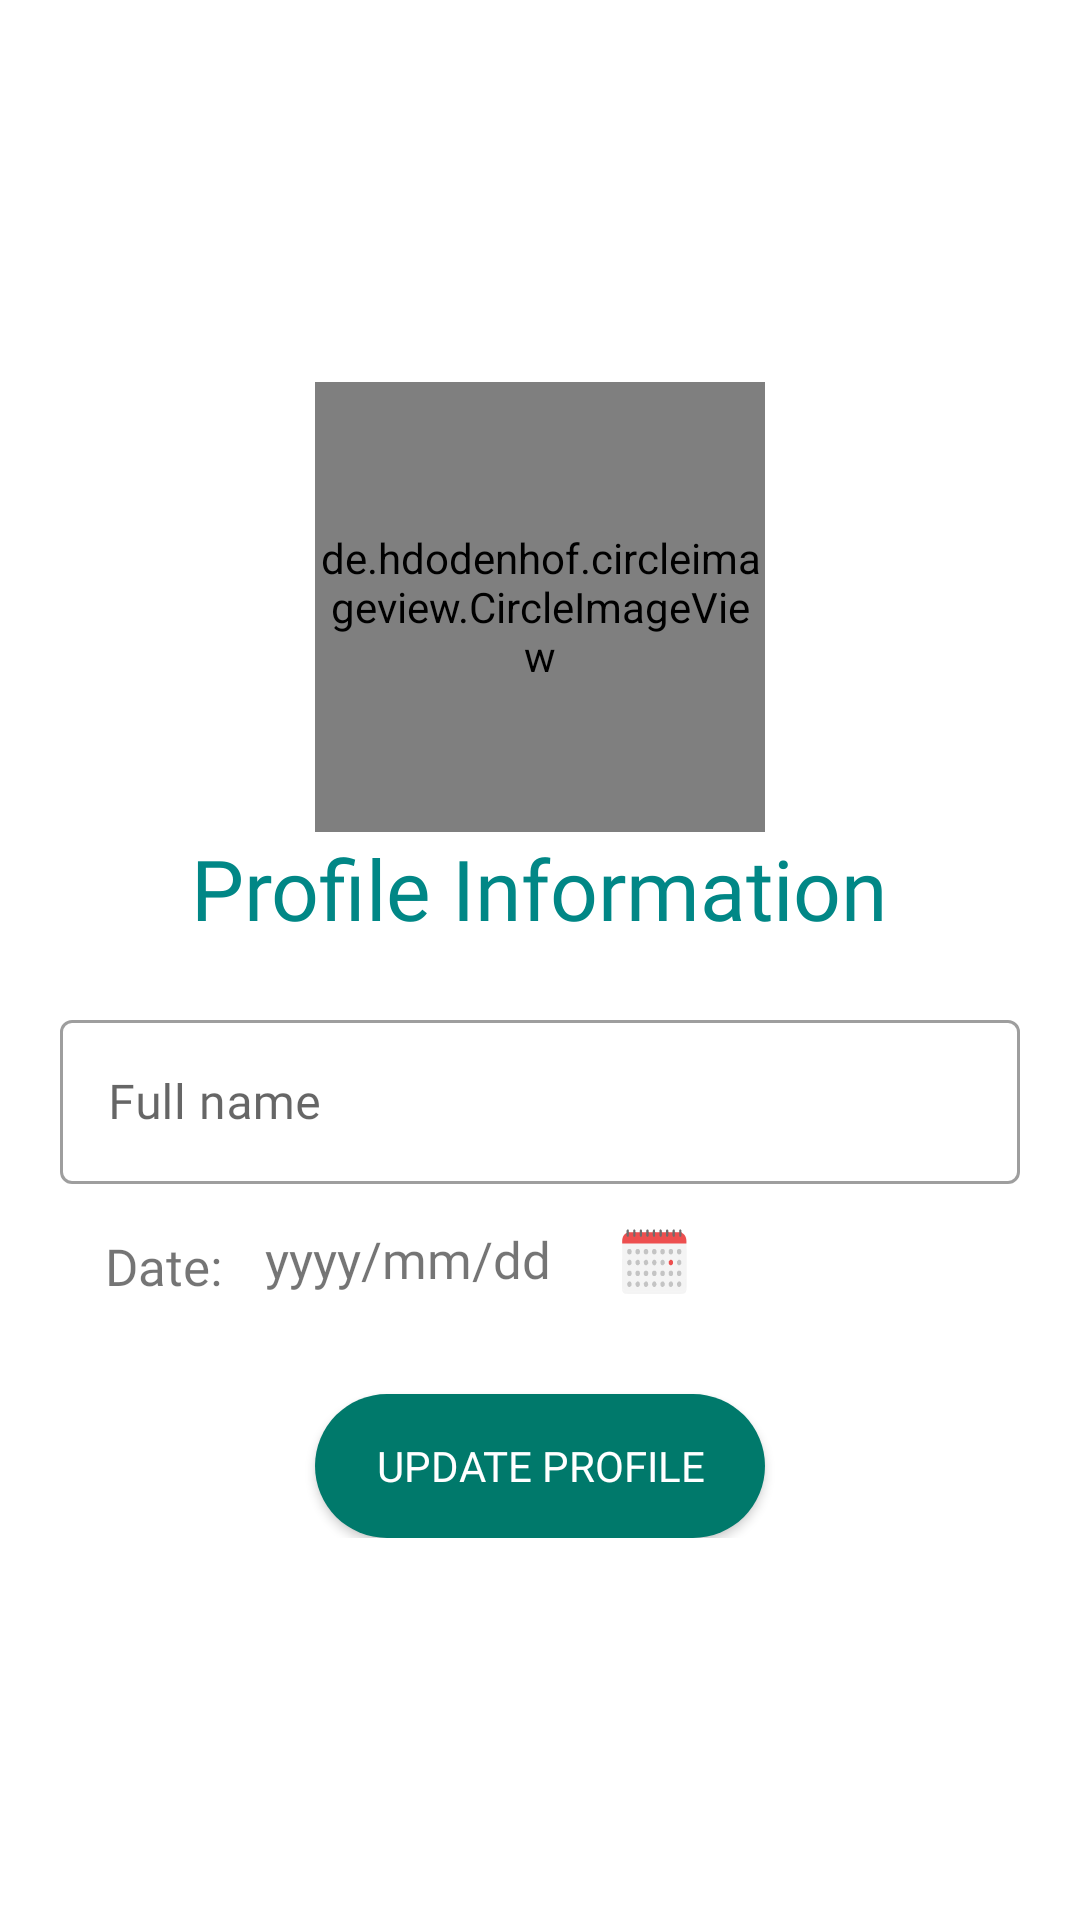

The Android layout XML behind this screen, and the referenced resources:
<!-- AndroidManifest.xml: application theme Theme.ChatingAppVer2 -->
<!-- res/layout/fragment_update_profile.xml -->
<?xml version="1.0" encoding="utf-8"?>
<LinearLayout xmlns:android="http://schemas.android.com/apk/res/android"
    android:id="@+id/LayoutUpdateProfileFragment"
    android:layout_width="match_parent"
    android:gravity="center"
    android:layout_marginTop="-60dp"
    android:layout_height="match_parent"
    android:orientation="vertical">

    <LinearLayout
        android:orientation="vertical"
        android:layout_width="match_parent"
        android:layout_height="wrap_content">

        <de.hdodenhof.circleimageview.CircleImageView
            android:id="@+id/imgInformationUserUpdate"
            android:layout_width="150dp"
            android:layout_height="150dp"
            android:layout_gravity="center_horizontal"
            android:src="@drawable/img_default" />

        <TextView
            android:layout_width="wrap_content"
            android:layout_height="wrap_content"
            android:layout_gravity="center_horizontal"
            android:fontFamily="@font/roboto_bold"
            android:text="Profile Information"
            android:textColor="@color/teal_700"
            android:textSize="28sp" />

        <com.google.android.material.textfield.TextInputLayout
            style="@style/styleEditText"
            android:layout_marginTop="20dp"
            android:fontFamily="@font/roboto_regular"
            android:hint="Full name"
            android:textSize="20sp">

            <com.google.android.material.textfield.TextInputEditText
                android:id="@+id/edtFullNameUpdateProfile"
                android:layout_width="match_parent"
                android:layout_height="match_parent"
                android:fontFamily="@font/roboto_regular" />
        </com.google.android.material.textfield.TextInputLayout>

        <LinearLayout
            android:layout_width="match_parent"
            android:layout_height="wrap_content"
            android:layout_marginStart="25dp"
            android:gravity="center_vertical">

            <TextView
                android:layout_width="wrap_content"
                android:layout_height="wrap_content"
                android:fontFamily="@font/roboto_regular"
                android:paddingStart="10dp"
                android:paddingTop="5dp"
                android:text="Date: "
                android:textSize="17sp" />

            <TextView
                android:id="@+id/tvDateUpdateProfile"
                android:layout_width="wrap_content"
                android:layout_height="wrap_content"
                android:fontFamily="@font/roboto_regular"
                android:padding="5dp"
                android:paddingStart="10dp"
                android:paddingEnd="10dp"
                android:text="yyyy/mm/dd"
                android:textSize="17sp" />

            <androidx.appcompat.widget.AppCompatButton
                android:id="@+id/btnChooseDateUpdateProfile"
                android:layout_width="50dp"
                android:layout_height="50dp"
                android:background="@drawable/buttom_calender"
                android:paddingStart="10dp" />
        </LinearLayout>

        <androidx.appcompat.widget.AppCompatButton
            android:id="@+id/btnUpDateProfile"
            android:layout_width="150dp"
            android:layout_height="wrap_content"
            android:layout_gravity="center_horizontal"
            android:layout_marginTop="20dp"
            android:background="@drawable/button"
            android:fontFamily="@font/roboto_medium"
            android:text="Update profile"
            android:textColor="@color/white" />

    </LinearLayout>


</LinearLayout>
<!-- resources referenced by this layout -->
<resources>
  <!-- drawable buttom_calender (drawable) -->
  <?xml version="1.0" encoding="utf-8"?>
  <selector xmlns:android="http://schemas.android.com/apk/res/android">
      <item android:state_pressed="false" android:drawable="@drawable/ic_calender"/>
      <item android:state_pressed="true" android:drawable="@drawable/ic_calender_press"/>
  </selector>
  <!-- drawable button (drawable) -->
  <?xml version="1.0" encoding="utf-8"?>
  <selector xmlns:android="http://schemas.android.com/apk/res/android">
      <item android:state_pressed="false" android:drawable="@drawable/btn_default"/>
      <item android:state_pressed="true" android:drawable="@drawable/btn_selected"/>
  </selector>
  <!-- drawable img_default: png bitmap (drawable, 2688 bytes) -->
  <style name="styleEditText" parent="@style/Widget.MaterialComponents.TextInputLayout.OutlinedBox">
          <item name="android:layout_width">match_parent</item>
          <item name="android:layout_height">60dp</item>
          <item name="android:layout_marginTop">10dp</item>
          <item name="android:layout_marginStart">20dp</item>
          <item name="android:layout_marginEnd">20dp</item>
      </style>
  <style name="Theme.ChatingAppVer2" parent="Theme.MaterialComponents.DayNight.DarkActionBar">
          <item name="android:statusBarColor">?attr/colorPrimaryVariant</item>
          <item name="colorOnPrimary">@color/white</item>
          <item name="colorOnSecondary">@color/black</item>
          <item name="colorPrimary">#04a5a3</item>
          <item name="colorPrimaryVariant">@color/teal_700</item>
          <item name="colorSecondary">@color/teal_200</item>
          <item name="colorSecondaryVariant">@color/teal_700</item>
      </style>
  <!-- drawable ic_calender: vector/xml drawable (drawable, 16308 chars, omitted) -->
  <!-- drawable ic_calender_press: vector/xml drawable (drawable, 16308 chars, omitted) -->
  <!-- drawable btn_default (drawable) -->
  <?xml version="1.0" encoding="utf-8"?>
  <shape xmlns:android="http://schemas.android.com/apk/res/android" android:shape="rectangle">
      <corners android:radius="50dp"/>
      <solid android:color="#00796b"/>
  </shape>
  <!-- drawable btn_selected (drawable) -->
  <?xml version="1.0" encoding="utf-8"?>
  <shape xmlns:android="http://schemas.android.com/apk/res/android" android:shape="rectangle">
      <corners android:radius="50dp"/>
      <solid android:color="@color/teal_700"/>
  </shape>
  <!-- not gathered from this repository: default colours our renderer supplied (Android Studio template values) -->
  <color name="teal_200">#FF03DAC5</color>
  <color name="teal_700">#FF018786</color>
  <color name="black">#FF000000</color>
  <color name="white">#FFFFFFFF</color>
</resources>
